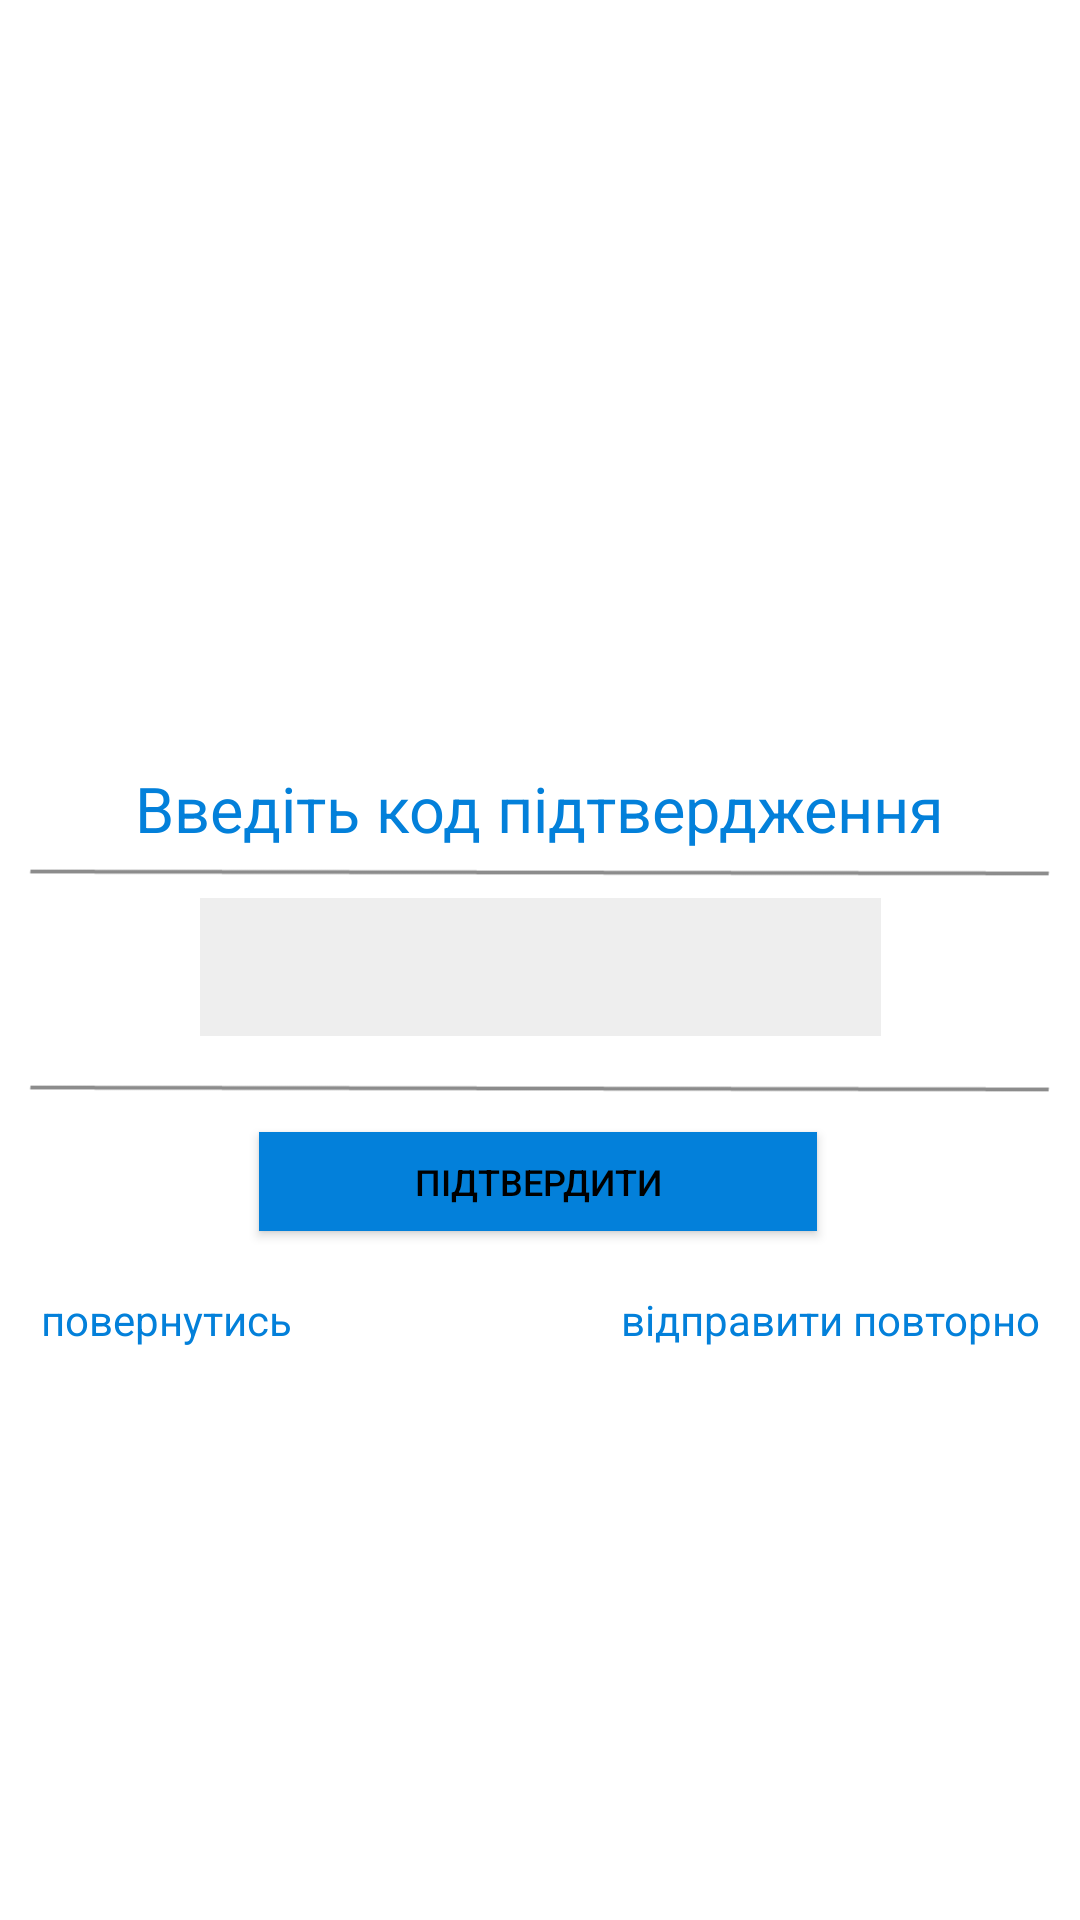

The Android layout XML behind this screen, and the referenced resources:
<!-- AndroidManifest.xml: application theme Theme.Project_AQ_version009 -->
<!-- res/layout/activity_send_code.xml -->
<?xml version="1.0" encoding="utf-8"?>
<androidx.constraintlayout.widget.ConstraintLayout xmlns:android="http://schemas.android.com/apk/res/android"
    xmlns:app="http://schemas.android.com/apk/res-auto"
    xmlns:tools="http://schemas.android.com/tools"
    android:layout_width="match_parent"
    android:layout_height="match_parent"
    android:background="@color/white"
    tools:context=".VerificationActivity">

    <ImageView
        android:id="@+id/imageView11"
        android:layout_width="347dp"
        android:layout_height="47dp"
        android:layout_marginTop="32dp"
        app:layout_constraintEnd_toEndOf="parent"
        app:layout_constraintStart_toStartOf="parent"
        app:layout_constraintTop_toBottomOf="@+id/imageView3"
        app:srcCompat="@drawable/straight" />

    <ImageView
        android:id="@+id/imageView12"
        android:layout_width="347dp"
        android:layout_height="47dp"
        android:layout_marginTop="104dp"
        app:layout_constraintEnd_toEndOf="parent"
        app:layout_constraintStart_toStartOf="parent"
        app:layout_constraintTop_toBottomOf="@+id/imageView3"
        app:srcCompat="@drawable/straight" />

    <EditText
        android:id="@+id/code_verifi"
        android:layout_width="227dp"
        android:layout_height="46dp"
        android:background="#11000000"
        android:ems="10"
        android:inputType="text"
        android:paddingLeft="12dp"
        android:textAlignment="center"
        android:textColor="#00BCD4"
        app:layout_constraintBottom_toBottomOf="parent"
        app:layout_constraintEnd_toEndOf="parent"
        app:layout_constraintStart_toStartOf="parent"
        app:layout_constraintTop_toBottomOf="@+id/text_dd"
        app:layout_constraintVertical_bias="0.051" />

    <TextView
        android:id="@+id/textView6"
        android:layout_width="169dp"
        android:layout_height="29dp"
        android:layout_marginTop="20dp"
        android:clickable="true"
        android:onClick="OnClickSendMaillRepeatedly"
        android:text="відправити повторно"
        android:textAlignment="textEnd"
        android:textColor="#0380DA"
        android:textSize="14sp"
        app:layout_constraintEnd_toEndOf="parent"
        app:layout_constraintHorizontal_bias="0.928"
        app:layout_constraintStart_toStartOf="parent"
        app:layout_constraintTop_toBottomOf="@+id/btn_confirm" />

    <TextView
        android:id="@+id/textView7"
        android:layout_width="169dp"
        android:layout_height="29dp"
        android:layout_marginTop="20dp"
        android:clickable="true"
        android:onClick="OnClickGoRegistration"
        android:text="повернутись "
        android:textAlignment="gravity"
        android:textColor="#0380DA"
        android:textSize="14sp"
        app:layout_constraintEnd_toEndOf="parent"
        app:layout_constraintHorizontal_bias="0.071"
        app:layout_constraintStart_toStartOf="parent"
        app:layout_constraintTop_toBottomOf="@+id/btn_confirm" />

    <ImageView
        android:id="@+id/imageView3"
        android:layout_width="220dp"
        android:layout_height="149dp"
        app:layout_constraintBottom_toBottomOf="parent"
        app:layout_constraintEnd_toEndOf="parent"
        app:layout_constraintHorizontal_bias="0.497"
        app:layout_constraintStart_toStartOf="parent"
        app:layout_constraintTop_toTopOf="parent"
        app:layout_constraintVertical_bias="0.176"
        app:srcCompat="@drawable/logo"
        tools:ignore="MissingConstraints" />

    <TextView
        android:id="@+id/text_dd"
        android:layout_width="wrap_content"
        android:layout_height="wrap_content"
        android:layout_marginTop="20dp"
        android:text="Введіть код підтвердження"
        android:textColor="#0380DA"
        android:textSize="21sp"
        app:layout_constraintEnd_toEndOf="parent"
        app:layout_constraintStart_toStartOf="parent"
        app:layout_constraintTop_toBottomOf="@+id/imageView3"
        tools:ignore="MissingConstraints" />

    <Button
        android:id="@+id/btn_confirm"
        android:layout_width="186dp"
        android:layout_height="33dp"
        android:layout_marginTop="32dp"
        android:background="#0380DA"
        android:onClick="OnClickConfirm"
        android:text="Підтвердити"
        android:textAlignment="center"
        android:textColor="@color/black"
        android:textSize="12sp"
        app:layout_constraintEnd_toEndOf="parent"
        app:layout_constraintHorizontal_bias="0.497"
        app:layout_constraintStart_toStartOf="parent"
        app:layout_constraintTop_toBottomOf="@+id/code_verifi"
        tools:ignore="MissingConstraints" />

</androidx.constraintlayout.widget.ConstraintLayout>
<!-- resources referenced by this layout -->
<resources>
  <!-- drawable straight: png bitmap (drawable-v24, 864 bytes) -->
  <style name="Theme.Project_AQ_version009" parent="Theme.AppCompat.DayNight.NoActionBar">
          
          <item name="android:windowNoTitle">true</item>
          <item name="colorPrimary">@color/purple_500</item>
          <item name="colorPrimaryVariant">@color/purple_700</item>
          <item name="colorOnPrimary">@color/white</item>
          
          <item name="colorSecondary">@color/teal_200</item>
          <item name="colorSecondaryVariant">@color/teal_700</item>
          <item name="colorOnSecondary">@color/black</item>
          
          <item name="android:statusBarColor" tools:targetApi="l">?attr/colorPrimaryVariant</item>
          
          <item name="windowNoTitle">true</item>
          <item name="windowActionBar">false</item>
          <item name="actionBarTheme">@null</item>
  
  
  
  
      </style>
  <!-- not gathered from this repository: default colours our renderer supplied (Android Studio template values) -->
  <color name="purple_500">#FF6200EE</color>
  <color name="purple_700">#FF3700B3</color>
  <color name="teal_200">#FF03DAC5</color>
  <color name="teal_700">#FF018786</color>
  <color name="black">#FF000000</color>
  <color name="white">#FFFFFFFF</color>
</resources>
